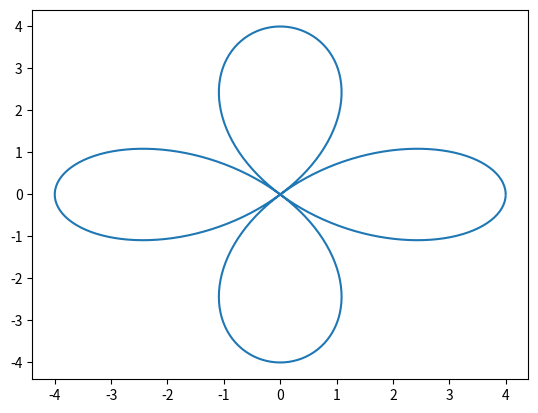

Write the Python code that produced this figure.
import matplotlib.pyplot as plt
import math


xtab = []
ytab = []

for i in range(0, 628):
    # Calculate polar coordinates for provided equation
    phi = float(i) / 100.0
    r = 4 * math.cos(2 * phi)
    # Convert to Cartesian and store in lists
    x = r * math.cos(phi)
    y = r * math.sin(phi)
    xtab.append(x)
    ytab.append(y)

plt.plot(xtab, ytab)
plt.show()